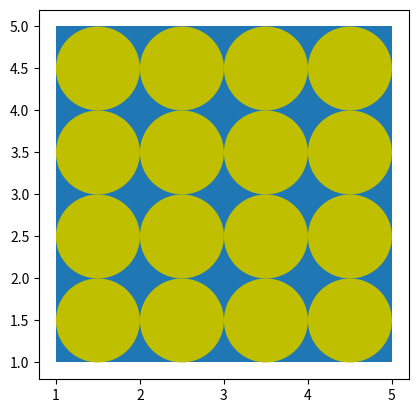

Generate this figure with matplotlib:
from matplotlib import pyplot as plt

def draw_square():
    square = plt.Polygon([(1, 1), (5, 1), (5, 5), (1, 5)], closed=True)
    return square

def draw_circle(x, y):
    circle = plt.Circle((x, y), radius=0.5, fc='y')
    return circle

if __name__ == '__main__':

    ax = plt.gca()
    s = draw_square()
    ax.add_patch(s)
    y = 1.5
    while y < 5:
        x = 1.5
        while x < 5:
            c = draw_circle(x, y)
            ax.add_patch(c)

            x += 1.0
        y += 1.0

    plt.axis('scaled') 
    plt.show()
